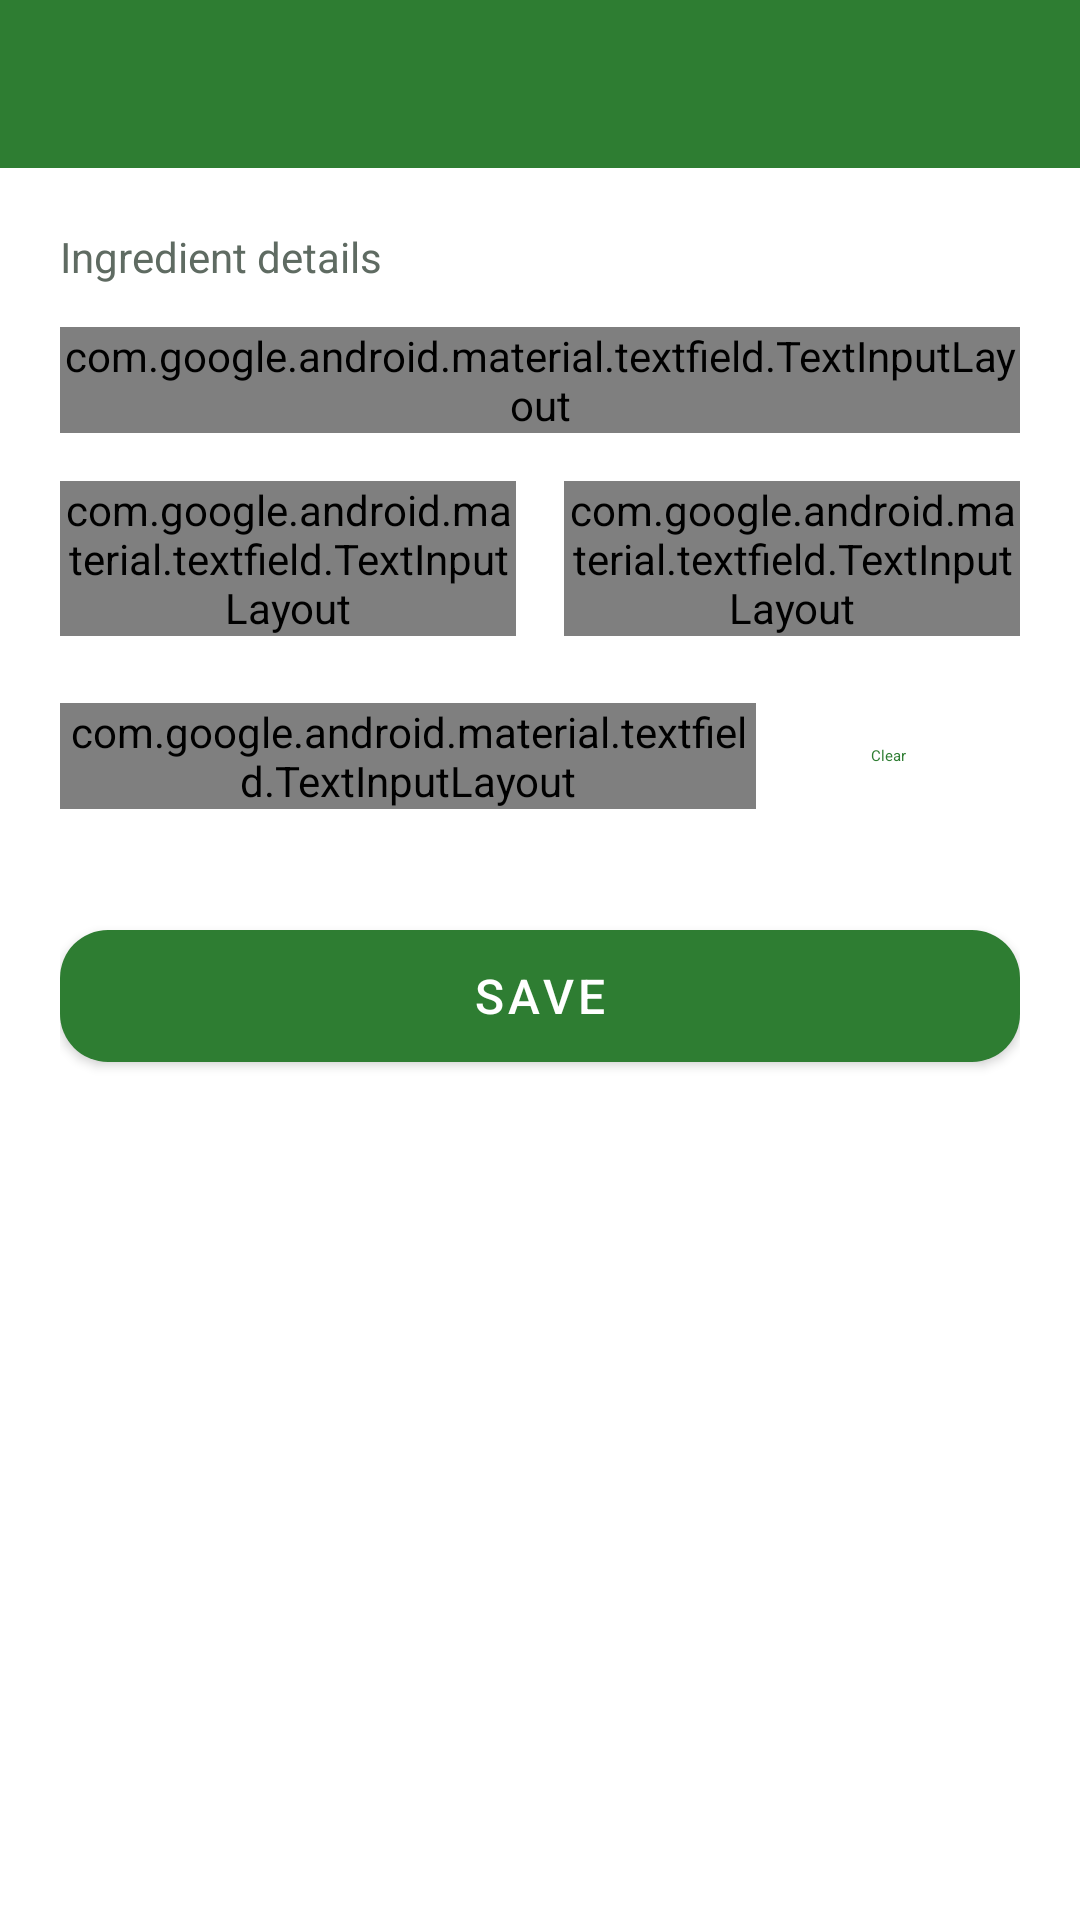

Here is an Android app screen rendered from its layout file. Give the layout XML and the strings, colors and styles it references.
<!-- AndroidManifest.xml: application theme Theme.SmartPantry -->
<!-- res/layout/activity_add_edit_item.xml -->
<?xml version="1.0" encoding="utf-8"?>
<LinearLayout xmlns:android="http://schemas.android.com/apk/res/android"
    xmlns:app="http://schemas.android.com/apk/res-auto"
    android:layout_width="match_parent"
    android:layout_height="match_parent"
    android:orientation="vertical">

    <include layout="@layout/layout_toolbar" />

    <ScrollView
        android:layout_width="match_parent"
        android:layout_height="0dp"
        android:layout_weight="1">

        <LinearLayout
            android:layout_width="match_parent"
            android:layout_height="wrap_content"
            android:orientation="vertical"
            android:padding="20dp">

            <TextView
                android:layout_width="wrap_content"
                android:layout_height="wrap_content"
                android:layout_marginBottom="14dp"
                android:text="Ingredient details"
                android:textColor="@color/sp_text_secondary"
                android:textSize="14sp" />

            <com.google.android.material.textfield.TextInputLayout
                android:id="@+id/tilName"
                style="@style/Widget.Material3.TextInputLayout.OutlinedBox"
                android:layout_width="match_parent"
                android:layout_height="wrap_content"
                android:hint="@string/ingredient_name"
                app:startIconDrawable="@drawable/ic_kitchen">

                <com.google.android.material.textfield.TextInputEditText
                    android:id="@+id/etName"
                    android:layout_width="match_parent"
                    android:layout_height="wrap_content"
                    android:inputType="textCapWords" />
            </com.google.android.material.textfield.TextInputLayout>

            <LinearLayout
                android:layout_width="match_parent"
                android:layout_height="wrap_content"
                android:layout_marginTop="16dp"
                android:orientation="horizontal">

                <com.google.android.material.textfield.TextInputLayout
                    android:id="@+id/tilQuantity"
                    style="@style/Widget.Material3.TextInputLayout.OutlinedBox"
                    android:layout_width="0dp"
                    android:layout_height="wrap_content"
                    android:layout_marginEnd="8dp"
                    android:layout_weight="1"
                    android:hint="@string/quantity">

                    <com.google.android.material.textfield.TextInputEditText
                        android:id="@+id/etQuantity"
                        android:layout_width="match_parent"
                        android:layout_height="wrap_content"
                        android:inputType="numberDecimal" />
                </com.google.android.material.textfield.TextInputLayout>

                <com.google.android.material.textfield.TextInputLayout
                    style="@style/Widget.Material3.TextInputLayout.OutlinedBox.ExposedDropdownMenu"
                    android:layout_width="0dp"
                    android:layout_height="wrap_content"
                    android:layout_marginStart="8dp"
                    android:layout_weight="1"
                    android:hint="@string/unit">

                    <com.google.android.material.textfield.MaterialAutoCompleteTextView
                        android:id="@+id/acUnit"
                        android:layout_width="match_parent"
                        android:layout_height="wrap_content"
                        android:inputType="none" />
                </com.google.android.material.textfield.TextInputLayout>
            </LinearLayout>

            <LinearLayout
                android:layout_width="match_parent"
                android:layout_height="wrap_content"
                android:layout_marginTop="16dp"
                android:gravity="center_vertical"
                android:orientation="horizontal">

                <com.google.android.material.textfield.TextInputLayout
                    style="@style/Widget.Material3.TextInputLayout.OutlinedBox"
                    android:layout_width="0dp"
                    android:layout_height="wrap_content"
                    android:layout_weight="1"
                    android:hint="@string/expiry_date_optional"
                    app:startIconDrawable="@drawable/ic_event">

                    <com.google.android.material.textfield.TextInputEditText
                        android:id="@+id/etExpiry"
                        android:layout_width="match_parent"
                        android:layout_height="wrap_content"
                        android:clickable="true"
                        android:focusable="false"
                        android:inputType="none" />
                </com.google.android.material.textfield.TextInputLayout>

                <com.google.android.material.button.MaterialButton
                    android:id="@+id/btnClearDate"
                    style="@style/Widget.Material3.Button.TextButton"
                    android:layout_width="wrap_content"
                    android:layout_height="wrap_content"
                    android:text="@string/clear" />
            </LinearLayout>

            <com.google.android.material.button.MaterialButton
                android:id="@+id/btnSave"
                android:layout_width="match_parent"
                android:layout_height="56dp"
                android:layout_marginTop="28dp"
                android:text="@string/save"
                android:textSize="16sp"
                app:cornerRadius="16dp"
                app:icon="@drawable/ic_check" />

            <com.google.android.material.button.MaterialButton
                android:id="@+id/btnDelete"
                style="@style/Widget.Material3.Button.OutlinedButton"
                android:layout_width="match_parent"
                android:layout_height="56dp"
                android:layout_marginTop="12dp"
                android:text="@string/delete"
                android:textColor="@color/sp_danger"
                android:textSize="16sp"
                android:visibility="gone"
                app:cornerRadius="16dp"
                app:icon="@drawable/ic_delete"
                app:iconTint="@color/sp_danger"
                app:strokeColor="@color/sp_danger" />
        </LinearLayout>
    </ScrollView>
</LinearLayout>
<!-- res/layout/layout_toolbar.xml (included above) -->
<?xml version="1.0" encoding="utf-8"?>
<com.google.android.material.appbar.AppBarLayout
    xmlns:android="http://schemas.android.com/apk/res/android"
    xmlns:app="http://schemas.android.com/apk/res-auto"
    android:layout_width="match_parent"
    android:layout_height="wrap_content"
    android:background="@color/sp_primary">

    <com.google.android.material.appbar.MaterialToolbar
        android:id="@+id/toolbar"
        android:layout_width="match_parent"
        android:layout_height="?attr/actionBarSize"
        android:background="@color/sp_primary"
        android:theme="@style/ThemeOverlay.AppCompat.Dark.ActionBar"
        app:titleTextColor="@android:color/white" />
</com.google.android.material.appbar.AppBarLayout>
<!-- resources referenced by this layout -->
<resources>
  <color name="sp_danger">#C62828</color>
  <color name="sp_primary">#2E7D32</color>
  <color name="sp_text_secondary">#5F6B62</color>
  <!-- drawable ic_kitchen (drawable) -->
  <?xml version="1.0" encoding="utf-8"?>
  <vector xmlns:android="http://schemas.android.com/apk/res/android"
      android:width="24dp"
      android:height="24dp"
      android:viewportWidth="24"
      android:viewportHeight="24">
      <path
          android:fillColor="#FF000000"
          android:pathData="M18,2.01L6,2c-1.1,0 -2,0.89 -2,2v16c0,1.11 0.9,2 2,2h12c1.1,0 2,-0.89 2,-2V4c0,-1.11 -0.9,-1.99 -2,-1.99zM18,20L6,20v-9.02h12L18,20zM18,9L6,9L6,4h12v5zM8,5h2v3L8,8zM8,12h2v5L8,17z" />
  </vector>
  <string name="clear">Clear</string>
  <string name="delete">Delete</string>
  <string name="expiry_date_optional">Expiry date (optional)</string>
  <string name="ingredient_name">Ingredient name (e.g. tomatoes)</string>
  <string name="quantity">Quantity</string>
  <string name="save">Save</string>
  <string name="unit">Unit</string>
  <style name="Theme.SmartPantry" parent="Theme.MaterialComponents.Light.DarkActionBar">
          <item name="colorPrimary">#2E7D32</item>
          <item name="colorPrimaryVariant">#1B5E20</item>
          <item name="colorOnPrimary">#FFFFFF</item>
          <item name="colorSecondary">#FF8F00</item>
          <item name="colorOnSecondary">#FFFFFF</item>
      </style>
</resources>
